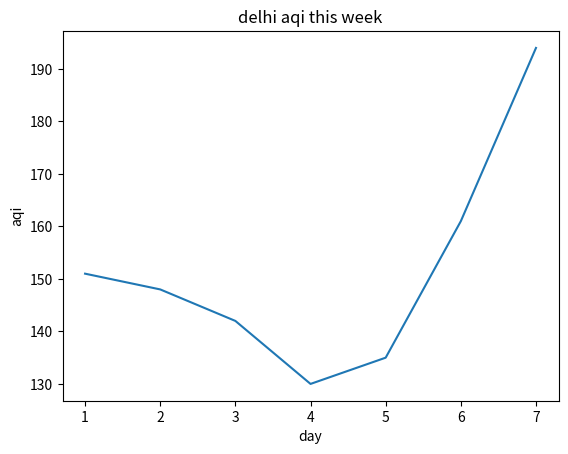

Here is the Python script that generated this plot:
import matplotlib.pyplot as plt

# change me and rerun: edit these lists and watch the chart change
days = [1, 2, 3, 4, 5, 6, 7]
aqi = [151, 148, 142, 130, 135, 161, 194]

plt.plot(days, aqi)
plt.xlabel("day")
plt.ylabel("aqi")
plt.title("delhi aqi this week")
plt.show()  # without this line the figure never appears
